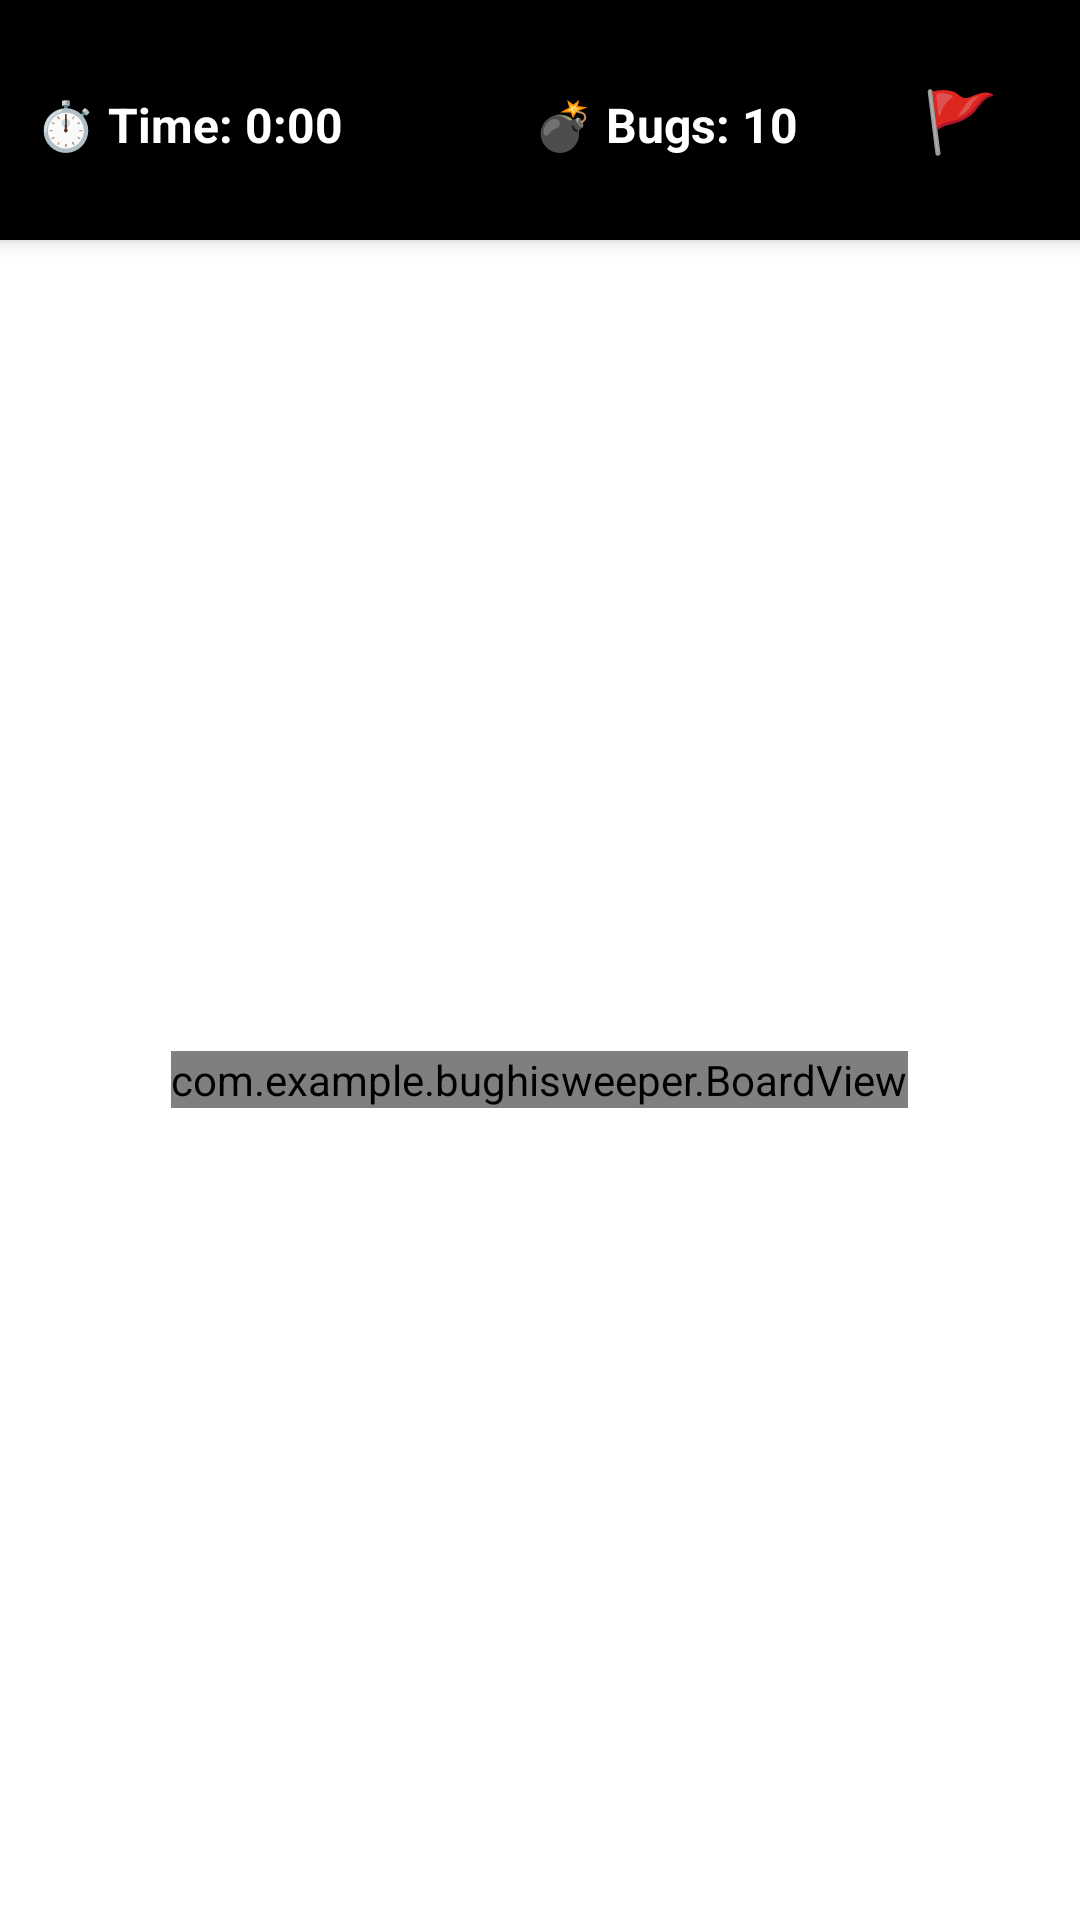

Layout XML and referenced resources for this Android screen:
<!-- AndroidManifest.xml: application theme Theme.Bughisweeper -->
<!-- res/layout/activity_game.xml -->
<?xml version="1.0" encoding="utf-8"?>
<androidx.constraintlayout.widget.ConstraintLayout
    xmlns:android="http://schemas.android.com/apk/res/android"
    xmlns:app="http://schemas.android.com/apk/res-auto"
    xmlns:tools="http://schemas.android.com/tools"
    android:layout_width="match_parent"
    android:layout_height="match_parent"
    android:background="?attr/colorPrimary"
    tools:context=".GameActivity">

    
    <LinearLayout
        android:id="@+id/clHeader"
        android:layout_width="0dp"
        android:layout_height="wrap_content"
        android:orientation="horizontal"
        android:padding="12dp"
        android:background="?attr/colorPrimaryDark"
        android:elevation="4dp"
        app:layout_constraintEnd_toEndOf="parent"
        app:layout_constraintStart_toStartOf="parent"
        app:layout_constraintTop_toTopOf="parent">

        <TextView
            android:id="@+id/tvTime"
            android:layout_width="0dp"
            android:layout_height="wrap_content"
            android:layout_weight="1"
            android:textColor="@android:color/white"
            android:textSize="16sp"
            android:textStyle="bold"
            android:text="⏱️ Time: 0:00"
            android:gravity="start|center_vertical"
            android:drawablePadding="8dp" />

        <TextView
            android:id="@+id/tvBugsLeft"
            android:layout_width="0dp"
            android:layout_height="wrap_content"
            android:layout_weight="1"
            android:textColor="@android:color/white"
            android:textSize="16sp"
            android:textStyle="bold"
            android:gravity="center"
            android:text="💣 Bugs: 10" />

        <Button
            android:id="@+id/btnFlag"
            android:layout_width="56dp"
            android:layout_height="56dp"
            android:text="🚩"
            android:textSize="20sp"
            android:background="?attr/selectableItemBackgroundBorderless"
            android:foreground="?attr/selectableItemBackground"
            style="?android:attr/borderlessButtonStyle" />

    </LinearLayout>

    
    <LinearLayout
        android:id="@+id/gameArea"
        android:layout_width="0dp"
        android:layout_height="0dp"
        android:orientation="horizontal"
        android:background="?android:attr/colorBackground"
        app:layout_constraintBottom_toTopOf="@+id/mathInfoPanel"
        app:layout_constraintEnd_toEndOf="parent"
        app:layout_constraintStart_toStartOf="parent"
        app:layout_constraintTop_toBottomOf="@+id/clHeader">

        
        <ScrollView
            android:id="@+id/fragmentContainerPowerups"
            android:layout_width="130dp"
            android:layout_height="match_parent"
            android:layout_marginEnd="4dp"
            android:background="#E3F2FD"
            android:padding="4dp"
            android:visibility="gone">

            <LinearLayout
                android:id="@+id/superpowerButtonsContainer"
                android:layout_width="match_parent"
                android:layout_height="wrap_content"
                android:orientation="vertical">

                <TextView
                    android:layout_width="match_parent"
                    android:layout_height="wrap_content"
                    android:text="⚡ SUPERPOWERS"
                    android:textStyle="bold"
                    android:textSize="12sp"
                    android:textAlignment="center"
                    android:background="?attr/colorPrimary"
                    android:textColor="@android:color/white"
                    android:padding="8dp"
                    android:layout_marginBottom="4dp" />

                

            </LinearLayout>
        </ScrollView>

        
        <FrameLayout
            android:layout_width="0dp"
            android:layout_height="match_parent"
            android:layout_weight="1"
            android:background="?android:attr/colorBackground">

            
            <ScrollView
                android:layout_width="match_parent"
                android:layout_height="match_parent"
                android:fillViewport="true">

                <HorizontalScrollView
                    android:layout_width="match_parent"
                    android:layout_height="wrap_content"
                    android:fillViewport="true">

                    <FrameLayout
                        android:layout_width="wrap_content"
                        android:layout_height="wrap_content"
                        android:layout_gravity="center"
                        android:padding="8dp">

                        <com.example.bughisweeper.BoardView
                            android:id="@+id/boardView"
                            android:layout_width="wrap_content"
                            android:layout_height="wrap_content"
                            android:layout_gravity="center"
                            android:background="?android:attr/colorBackground" />

                        
                        <GridLayout
                            android:id="@+id/gameGrid"
                            android:layout_width="wrap_content"
                            android:layout_height="wrap_content"
                            android:layout_gravity="center"
                            android:columnCount="8"
                            android:rowCount="8"
                            android:padding="8dp"
                            android:background="?android:attr/colorBackground"
                            android:visibility="gone" />

                    </FrameLayout>

                </HorizontalScrollView>

            </ScrollView>

        </FrameLayout>

        
        <ScrollView
            android:id="@+id/fragmentContainerStats"
            android:layout_width="140dp"
            android:layout_height="match_parent"
            android:layout_marginStart="4dp"
            android:background="#E8F5E9"
            android:padding="4dp"
            android:visibility="gone">

            <LinearLayout
                android:layout_width="match_parent"
                android:layout_height="wrap_content"
                android:orientation="vertical">

                <TextView
                    android:layout_width="match_parent"
                    android:layout_height="wrap_content"
                    android:text="📊 STATISTICS"
                    android:textStyle="bold"
                    android:textSize="12sp"
                    android:textAlignment="center"
                    android:background="?attr/colorAccent"
                    android:textColor="@android:color/white"
                    android:padding="8dp"
                    android:layout_marginBottom="4dp" />

                <TextView
                    android:id="@+id/tvGameStats"
                    android:layout_width="match_parent"
                    android:layout_height="wrap_content"
                    android:text="Game statistics will appear here..."
                    android:textSize="10sp"
                    android:padding="4dp"
                    android:background="@android:color/white" />

            </LinearLayout>
        </ScrollView>

    </LinearLayout>

    
    <LinearLayout
        android:id="@+id/mathInfoPanel"
        android:layout_width="0dp"
        android:layout_height="wrap_content"
        android:orientation="vertical"
        android:background="?attr/colorAccent"
        android:padding="8dp"
        android:visibility="gone"
        app:layout_constraintBottom_toTopOf="@+id/llMathControls"
        app:layout_constraintEnd_toEndOf="parent"
        app:layout_constraintStart_toStartOf="parent">

        <TextView
            android:id="@+id/tvProbabilityInfo"
            android:layout_width="match_parent"
            android:layout_height="wrap_content"
            android:background="@android:color/white"
            android:padding="8dp"
            android:text="📊 Mathematical Analysis"
            android:textSize="12sp"
            android:textColor="@android:color/black"
            android:layout_marginBottom="4dp"
            android:visibility="gone" />

        <TextView
            android:id="@+id/tvMathInsights"
            android:layout_width="match_parent"
            android:layout_height="wrap_content"
            android:background="@android:color/white"
            android:padding="8dp"
            android:text="🧮 Mathematical insights will appear here"
            android:textSize="10sp"
            android:textColor="@android:color/black"
            android:visibility="gone" />

    </LinearLayout>

    
    <LinearLayout
        android:id="@+id/llMathControls"
        android:layout_width="0dp"
        android:layout_height="wrap_content"
        android:orientation="horizontal"
        android:padding="8dp"
        android:background="?attr/colorPrimaryDark"
        android:visibility="gone"
        app:layout_constraintBottom_toBottomOf="parent"
        app:layout_constraintEnd_toEndOf="parent"
        app:layout_constraintStart_toStartOf="parent">

        <Button
            android:id="@+id/btnHint"
            android:layout_width="0dp"
            android:layout_height="48dp"
            android:layout_weight="1"
            android:layout_marginEnd="4dp"
            android:text="💡 Hint"
            android:textSize="12sp"
            android:textColor="@android:color/white"
            android:background="?attr/colorAccent" />

        <Button
            android:id="@+id/btnMathView"
            android:layout_width="0dp"
            android:layout_height="48dp"
            android:layout_weight="1"
            android:layout_marginStart="4dp"
            android:layout_marginEnd="4dp"
            android:text="📊 Math"
            android:textSize="12sp"
            android:textColor="@android:color/white"
            android:background="?attr/colorAccent" />

        <Button
            android:id="@+id/btnReset"
            android:layout_width="0dp"
            android:layout_height="48dp"
            android:layout_weight="1"
            android:layout_marginStart="4dp"
            android:text="🔄 Reset"
            android:textSize="12sp"
            android:textColor="@android:color/white"
            android:background="?attr/colorAccent" />

    </LinearLayout>

</androidx.constraintlayout.widget.ConstraintLayout>
<!-- resources referenced by this layout -->
<resources>
  <style name="Theme.Bughisweeper" parent="Theme.MaterialComponents.DayNight.DarkActionBar">
          
          <item name="colorPrimary">@color/classic_primary</item>
          <item name="colorPrimaryVariant">@color/classic_primary_dark</item>
          <item name="colorOnPrimary">@color/white</item>
          
          <item name="colorSecondary">@color/classic_accent</item>
          <item name="colorSecondaryVariant">@color/classic_accent</item>
          <item name="colorOnSecondary">@color/black</item>
          
          <item name="android:statusBarColor">?attr/colorPrimaryVariant</item>
      </style>
  <color name="classic_primary">#FF3F51B5</color>
  <color name="classic_primary_dark">#FF303F9F</color>
  <color name="white">#FFFFFFFF</color>
  <color name="classic_accent">#FFFF4081</color>
  <color name="black">#FF000000</color>
</resources>
